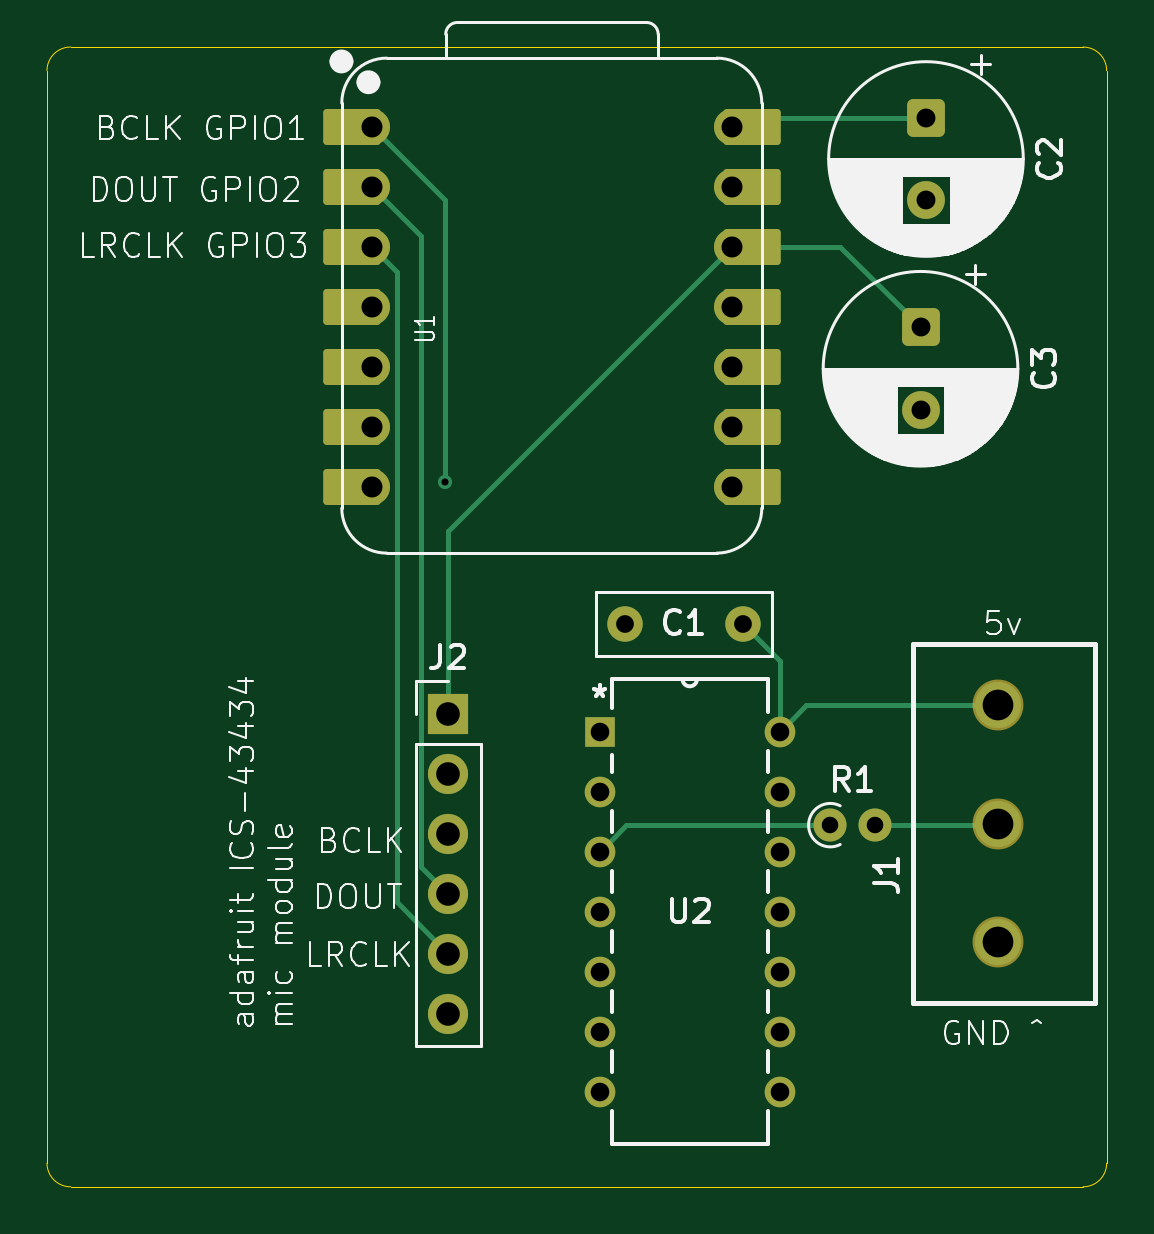
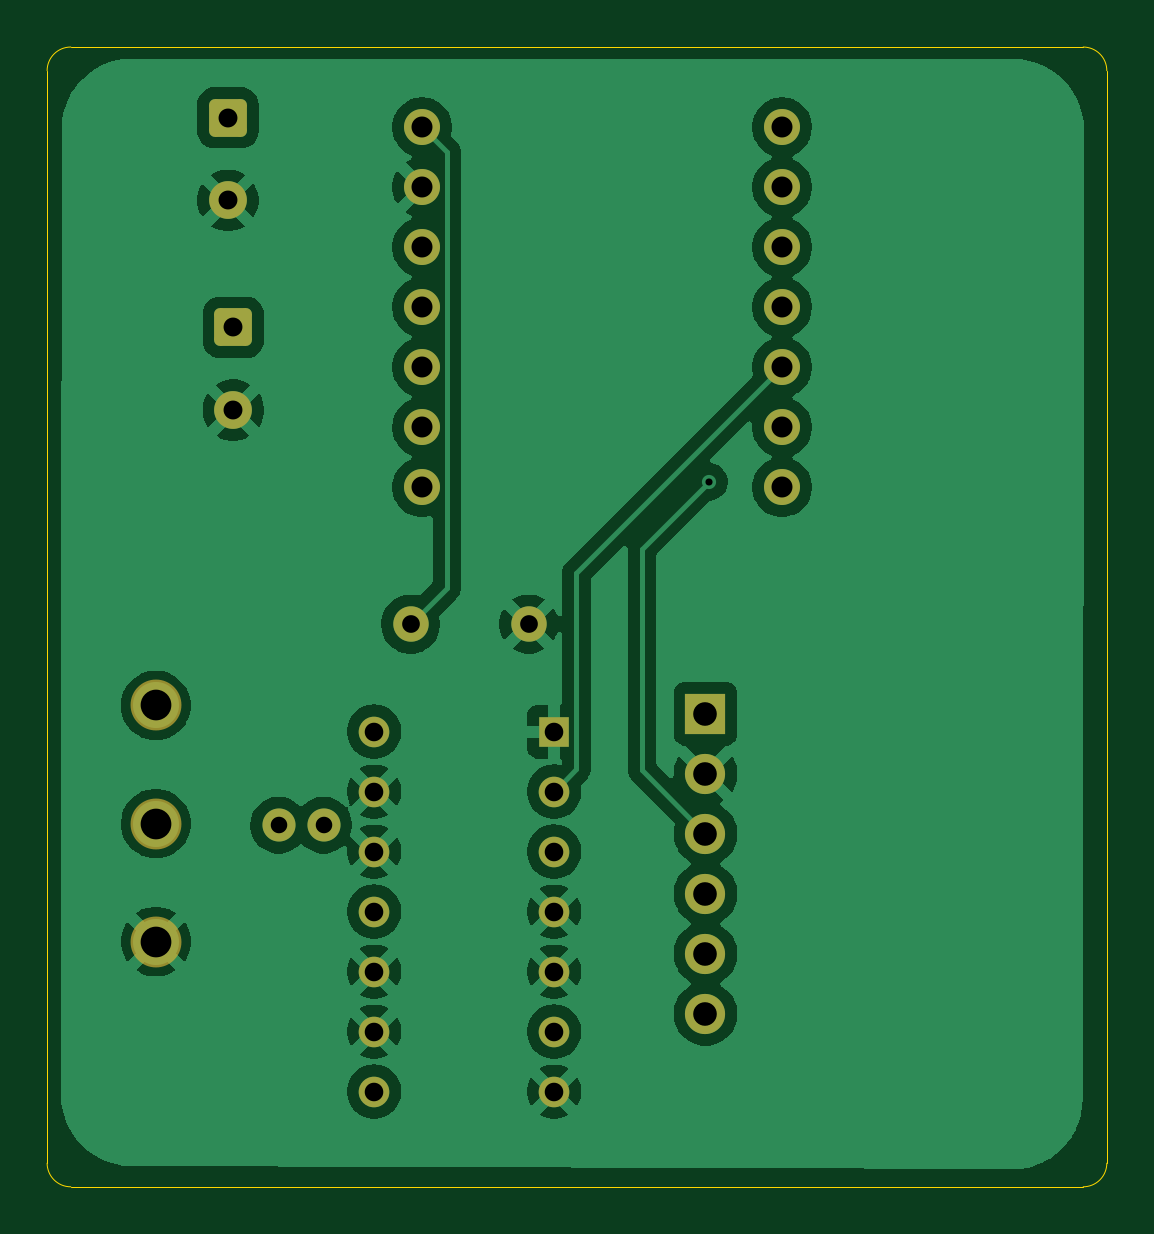
Circuit board: 11 layer files. Board 44.9 x 48.3 mm.
- bottom_copper: reactive-led-board-B_Cu.gbr (72074 bytes)
- bottom_mask: reactive-led-board-B_Mask.gbr (2583 bytes)
- paste: reactive-led-board-B_Paste.gbr (463 bytes)
- bottom_silk: reactive-led-board-B_Silkscreen.gbr (464 bytes)
- outline: reactive-led-board-Edge_Cuts.gbr (979 bytes)
- top_copper: reactive-led-board-F_Cu.gbr (7120 bytes)
- top_mask: reactive-led-board-F_Mask.gbr (3259 bytes)
- paste: reactive-led-board-F_Paste.gbr (463 bytes)
- top_silk: reactive-led-board-F_Silkscreen.gbr (58107 bytes)
- drill: reactive-led-board-NPTH.drl (264 bytes)
- drill: reactive-led-board-PTH.drl (1372 bytes)

=== bottom_copper: reactive-led-board-B_Cu.gbr (72074 bytes, source omitted) ===
=== bottom_mask: reactive-led-board-B_Mask.gbr (2583 bytes, source withheld) ===
=== paste: reactive-led-board-B_Paste.gbr ===
%TF.GenerationSoftware,KiCad,Pcbnew,10.0.3*%
%TF.CreationDate,2026-06-29T14:01:57-05:00*%
%TF.ProjectId,reactive-led-board,72656163-7469-4766-952d-6c65642d626f,rev?*%
%TF.SameCoordinates,Original*%
%TF.FileFunction,Paste,Bot*%
%TF.FilePolarity,Positive*%
%FSLAX46Y46*%
G04 Gerber Fmt 4.6, Leading zero omitted, Abs format (unit mm)*
G04 Created by KiCad (PCBNEW 10.0.3) date 2026-06-29 14:01:57*
%MOMM*%
%LPD*%
G01*
G04 APERTURE LIST*
G04 APERTURE END LIST*
M02*

=== bottom_silk: reactive-led-board-B_Silkscreen.gbr ===
%TF.GenerationSoftware,KiCad,Pcbnew,10.0.3*%
%TF.CreationDate,2026-06-29T14:01:57-05:00*%
%TF.ProjectId,reactive-led-board,72656163-7469-4766-952d-6c65642d626f,rev?*%
%TF.SameCoordinates,Original*%
%TF.FileFunction,Legend,Bot*%
%TF.FilePolarity,Positive*%
%FSLAX46Y46*%
G04 Gerber Fmt 4.6, Leading zero omitted, Abs format (unit mm)*
G04 Created by KiCad (PCBNEW 10.0.3) date 2026-06-29 14:01:57*
%MOMM*%
%LPD*%
G01*
G04 APERTURE LIST*
G04 APERTURE END LIST*
M02*

=== outline: reactive-led-board-Edge_Cuts.gbr ===
%TF.GenerationSoftware,KiCad,Pcbnew,10.0.3*%
%TF.CreationDate,2026-06-29T14:01:58-05:00*%
%TF.ProjectId,reactive-led-board,72656163-7469-4766-952d-6c65642d626f,rev?*%
%TF.SameCoordinates,Original*%
%TF.FileFunction,Profile,NP*%
%FSLAX46Y46*%
G04 Gerber Fmt 4.6, Leading zero omitted, Abs format (unit mm)*
G04 Created by KiCad (PCBNEW 10.0.3) date 2026-06-29 14:01:58*
%MOMM*%
%LPD*%
G01*
G04 APERTURE LIST*
%TA.AperFunction,Profile*%
%ADD10C,0.050000*%
%TD*%
G04 APERTURE END LIST*
D10*
X37930000Y-33480000D02*
G75*
G02*
X38930000Y-32480000I1000000J0D01*
G01*
X37930000Y-79730000D02*
X37930000Y-33480000D01*
X38930000Y-32480000D02*
X81790000Y-32480000D01*
X38930000Y-80730000D02*
G75*
G02*
X37930000Y-79730000I0J1000000D01*
G01*
X81790000Y-32480000D02*
G75*
G02*
X82790000Y-33480000I0J-1000000D01*
G01*
X81790000Y-80730000D02*
X38930000Y-80730000D01*
X82790000Y-33480000D02*
X82790000Y-79730000D01*
X82790000Y-79730000D02*
G75*
G02*
X81790000Y-80730000I-1000000J0D01*
G01*
M02*

=== top_copper: reactive-led-board-F_Cu.gbr (7120 bytes, source omitted) ===
=== top_mask: reactive-led-board-F_Mask.gbr ===
%TF.GenerationSoftware,KiCad,Pcbnew,10.0.3*%
%TF.CreationDate,2026-06-29T14:01:57-05:00*%
%TF.ProjectId,reactive-led-board,72656163-7469-4766-952d-6c65642d626f,rev?*%
%TF.SameCoordinates,Original*%
%TF.FileFunction,Soldermask,Top*%
%TF.FilePolarity,Negative*%
%FSLAX46Y46*%
G04 Gerber Fmt 4.6, Leading zero omitted, Abs format (unit mm)*
G04 Created by KiCad (PCBNEW 10.0.3) date 2026-06-29 14:01:57*
%MOMM*%
%LPD*%
G01*
G04 APERTURE LIST*
G04 Aperture macros list*
%AMRoundRect*
0 Rectangle with rounded corners*
0 $1 Rounding radius*
0 $2 $3 $4 $5 $6 $7 $8 $9 X,Y pos of 4 corners*
0 Add a 4 corners polygon primitive as box body*
4,1,4,$2,$3,$4,$5,$6,$7,$8,$9,$2,$3,0*
0 Add four circle primitives for the rounded corners*
1,1,$1+$1,$2,$3*
1,1,$1+$1,$4,$5*
1,1,$1+$1,$6,$7*
1,1,$1+$1,$8,$9*
0 Add four rect primitives between the rounded corners*
20,1,$1+$1,$2,$3,$4,$5,0*
20,1,$1+$1,$4,$5,$6,$7,0*
20,1,$1+$1,$6,$7,$8,$9,0*
20,1,$1+$1,$8,$9,$2,$3,0*%
G04 Aperture macros list end*
%ADD10C,2.154000*%
%ADD11R,1.700000X1.700000*%
%ADD12C,1.700000*%
%ADD13R,1.295400X1.295400*%
%ADD14C,1.295400*%
%ADD15RoundRect,0.152400X1.063600X0.609600X-1.063600X0.609600X-1.063600X-0.609600X1.063600X-0.609600X0*%
%ADD16C,1.524000*%
%ADD17RoundRect,0.152400X-1.063600X-0.609600X1.063600X-0.609600X1.063600X0.609600X-1.063600X0.609600X0*%
%ADD18C,1.500000*%
%ADD19RoundRect,0.250000X-0.550000X0.550000X-0.550000X-0.550000X0.550000X-0.550000X0.550000X0.550000X0*%
%ADD20C,1.600000*%
%ADD21C,1.400000*%
G04 APERTURE END LIST*
D10*
%TO.C,J1*%
X78190000Y-70350000D03*
X78190000Y-65350000D03*
X78190000Y-60350000D03*
%TD*%
D11*
%TO.C,J2*%
X54920000Y-60710000D03*
D12*
X54920000Y-63250000D03*
X54920000Y-65790000D03*
X54920000Y-68330000D03*
X54920000Y-70870000D03*
X54920000Y-73410000D03*
%TD*%
D13*
%TO.C,U2*%
X61330000Y-61460000D03*
D14*
X61330000Y-64000000D03*
X61330000Y-66540000D03*
X61330000Y-69080000D03*
X61330000Y-71620000D03*
X61330000Y-74160000D03*
X61330000Y-76700000D03*
X68950000Y-76700000D03*
X68950000Y-74160000D03*
X68950000Y-71620000D03*
X68950000Y-69080000D03*
X68950000Y-66540000D03*
X68950000Y-64000000D03*
X68950000Y-61460000D03*
%TD*%
D15*
%TO.C,U1*%
X50845000Y-35870000D03*
D16*
X51680000Y-35870000D03*
D15*
X50845000Y-38410000D03*
D16*
X51680000Y-38410000D03*
D15*
X50845000Y-40950000D03*
D16*
X51680000Y-40950000D03*
D15*
X50845000Y-43490000D03*
D16*
X51680000Y-43490000D03*
D15*
X50845000Y-46030000D03*
D16*
X51680000Y-46030000D03*
D15*
X50845000Y-48570000D03*
D16*
X51680000Y-48570000D03*
D15*
X50845000Y-51110000D03*
D16*
X51680000Y-51110000D03*
X66920000Y-51110000D03*
D17*
X67755000Y-51110000D03*
D16*
X66920000Y-48570000D03*
D17*
X67755000Y-48570000D03*
D16*
X66920000Y-46030000D03*
D17*
X67755000Y-46030000D03*
D16*
X66920000Y-43490000D03*
D17*
X67755000Y-43490000D03*
D16*
X66920000Y-40950000D03*
D17*
X67755000Y-40950000D03*
D16*
X66920000Y-38410000D03*
D17*
X67755000Y-38410000D03*
D16*
X66920000Y-35870000D03*
D17*
X67755000Y-35870000D03*
%TD*%
D18*
%TO.C,C1*%
X67400000Y-56910000D03*
X62400000Y-56910000D03*
%TD*%
D19*
%TO.C,C3*%
X74910000Y-44350000D03*
D20*
X74910000Y-47850000D03*
%TD*%
D19*
%TO.C,C2*%
X75140000Y-35470000D03*
D20*
X75140000Y-38970000D03*
%TD*%
D21*
%TO.C,R1*%
X71090000Y-65420000D03*
X72990000Y-65420000D03*
%TD*%
M02*

=== paste: reactive-led-board-F_Paste.gbr ===
%TF.GenerationSoftware,KiCad,Pcbnew,10.0.3*%
%TF.CreationDate,2026-06-29T14:01:57-05:00*%
%TF.ProjectId,reactive-led-board,72656163-7469-4766-952d-6c65642d626f,rev?*%
%TF.SameCoordinates,Original*%
%TF.FileFunction,Paste,Top*%
%TF.FilePolarity,Positive*%
%FSLAX46Y46*%
G04 Gerber Fmt 4.6, Leading zero omitted, Abs format (unit mm)*
G04 Created by KiCad (PCBNEW 10.0.3) date 2026-06-29 14:01:57*
%MOMM*%
%LPD*%
G01*
G04 APERTURE LIST*
G04 APERTURE END LIST*
M02*

=== top_silk: reactive-led-board-F_Silkscreen.gbr (58107 bytes, source omitted) ===
=== drill: reactive-led-board-NPTH.drl ===
M48
; DRILL file KiCad 10.0.3 date 2026-06-29T14:01:51
; FORMAT={-:-/ absolute / metric / decimal}
; #@! TF.CreationDate,2026-06-29T14:01:51-05:00
; #@! TF.GenerationSoftware,Kicad,Pcbnew,10.0.3
; #@! TF.FileFunction,NonPlated,1,2,NPTH
FMAT,2
METRIC
%
G90
G05
M30

=== drill: reactive-led-board-PTH.drl ===
M48
; DRILL file KiCad 10.0.3 date 2026-06-29T14:01:51
; FORMAT={-:-/ absolute / metric / decimal}
; #@! TF.CreationDate,2026-06-29T14:01:51-05:00
; #@! TF.GenerationSoftware,Kicad,Pcbnew,10.0.3
; #@! TF.FileFunction,Plated,1,2,PTH
FMAT,2
METRIC
; #@! TA.AperFunction,Plated,PTH,ViaDrill
T1C0.300
; #@! TA.AperFunction,Plated,PTH,ComponentDrill
T2C0.700
; #@! TA.AperFunction,Plated,PTH,ComponentDrill
T3C0.750
; #@! TA.AperFunction,Plated,PTH,ComponentDrill
T4C0.787
; #@! TA.AperFunction,Plated,PTH,ComponentDrill
T5C0.800
; #@! TA.AperFunction,Plated,PTH,ComponentDrill
T6C0.889
; #@! TA.AperFunction,Plated,PTH,ComponentDrill
T7C1.000
; #@! TA.AperFunction,Plated,PTH,ComponentDrill
T8C1.300
%
G90
G05
T1
X54.78Y-50.88
T2
X71.09Y-65.42
X72.99Y-65.42
T3
X62.4Y-56.91
X67.4Y-56.91
T4
X61.33Y-61.46
X61.33Y-64.0
X61.33Y-66.54
X61.33Y-69.08
X61.33Y-71.62
X61.33Y-74.16
X61.33Y-76.7
X68.95Y-61.46
X68.95Y-64.0
X68.95Y-66.54
X68.95Y-69.08
X68.95Y-71.62
X68.95Y-74.16
X68.95Y-76.7
T5
X74.91Y-44.35
X74.91Y-47.85
X75.14Y-35.47
X75.14Y-38.97
T6
X51.68Y-35.87
X51.68Y-38.41
X51.68Y-40.95
X51.68Y-43.49
X51.68Y-46.03
X51.68Y-48.57
X51.68Y-51.11
X66.92Y-35.87
X66.92Y-38.41
X66.92Y-40.95
X66.92Y-43.49
X66.92Y-46.03
X66.92Y-48.57
X66.92Y-51.11
T7
X54.92Y-60.71
X54.92Y-63.25
X54.92Y-65.79
X54.92Y-68.33
X54.92Y-70.87
X54.92Y-73.41
T8
X78.19Y-60.35
X78.19Y-65.35
X78.19Y-70.35
M30
